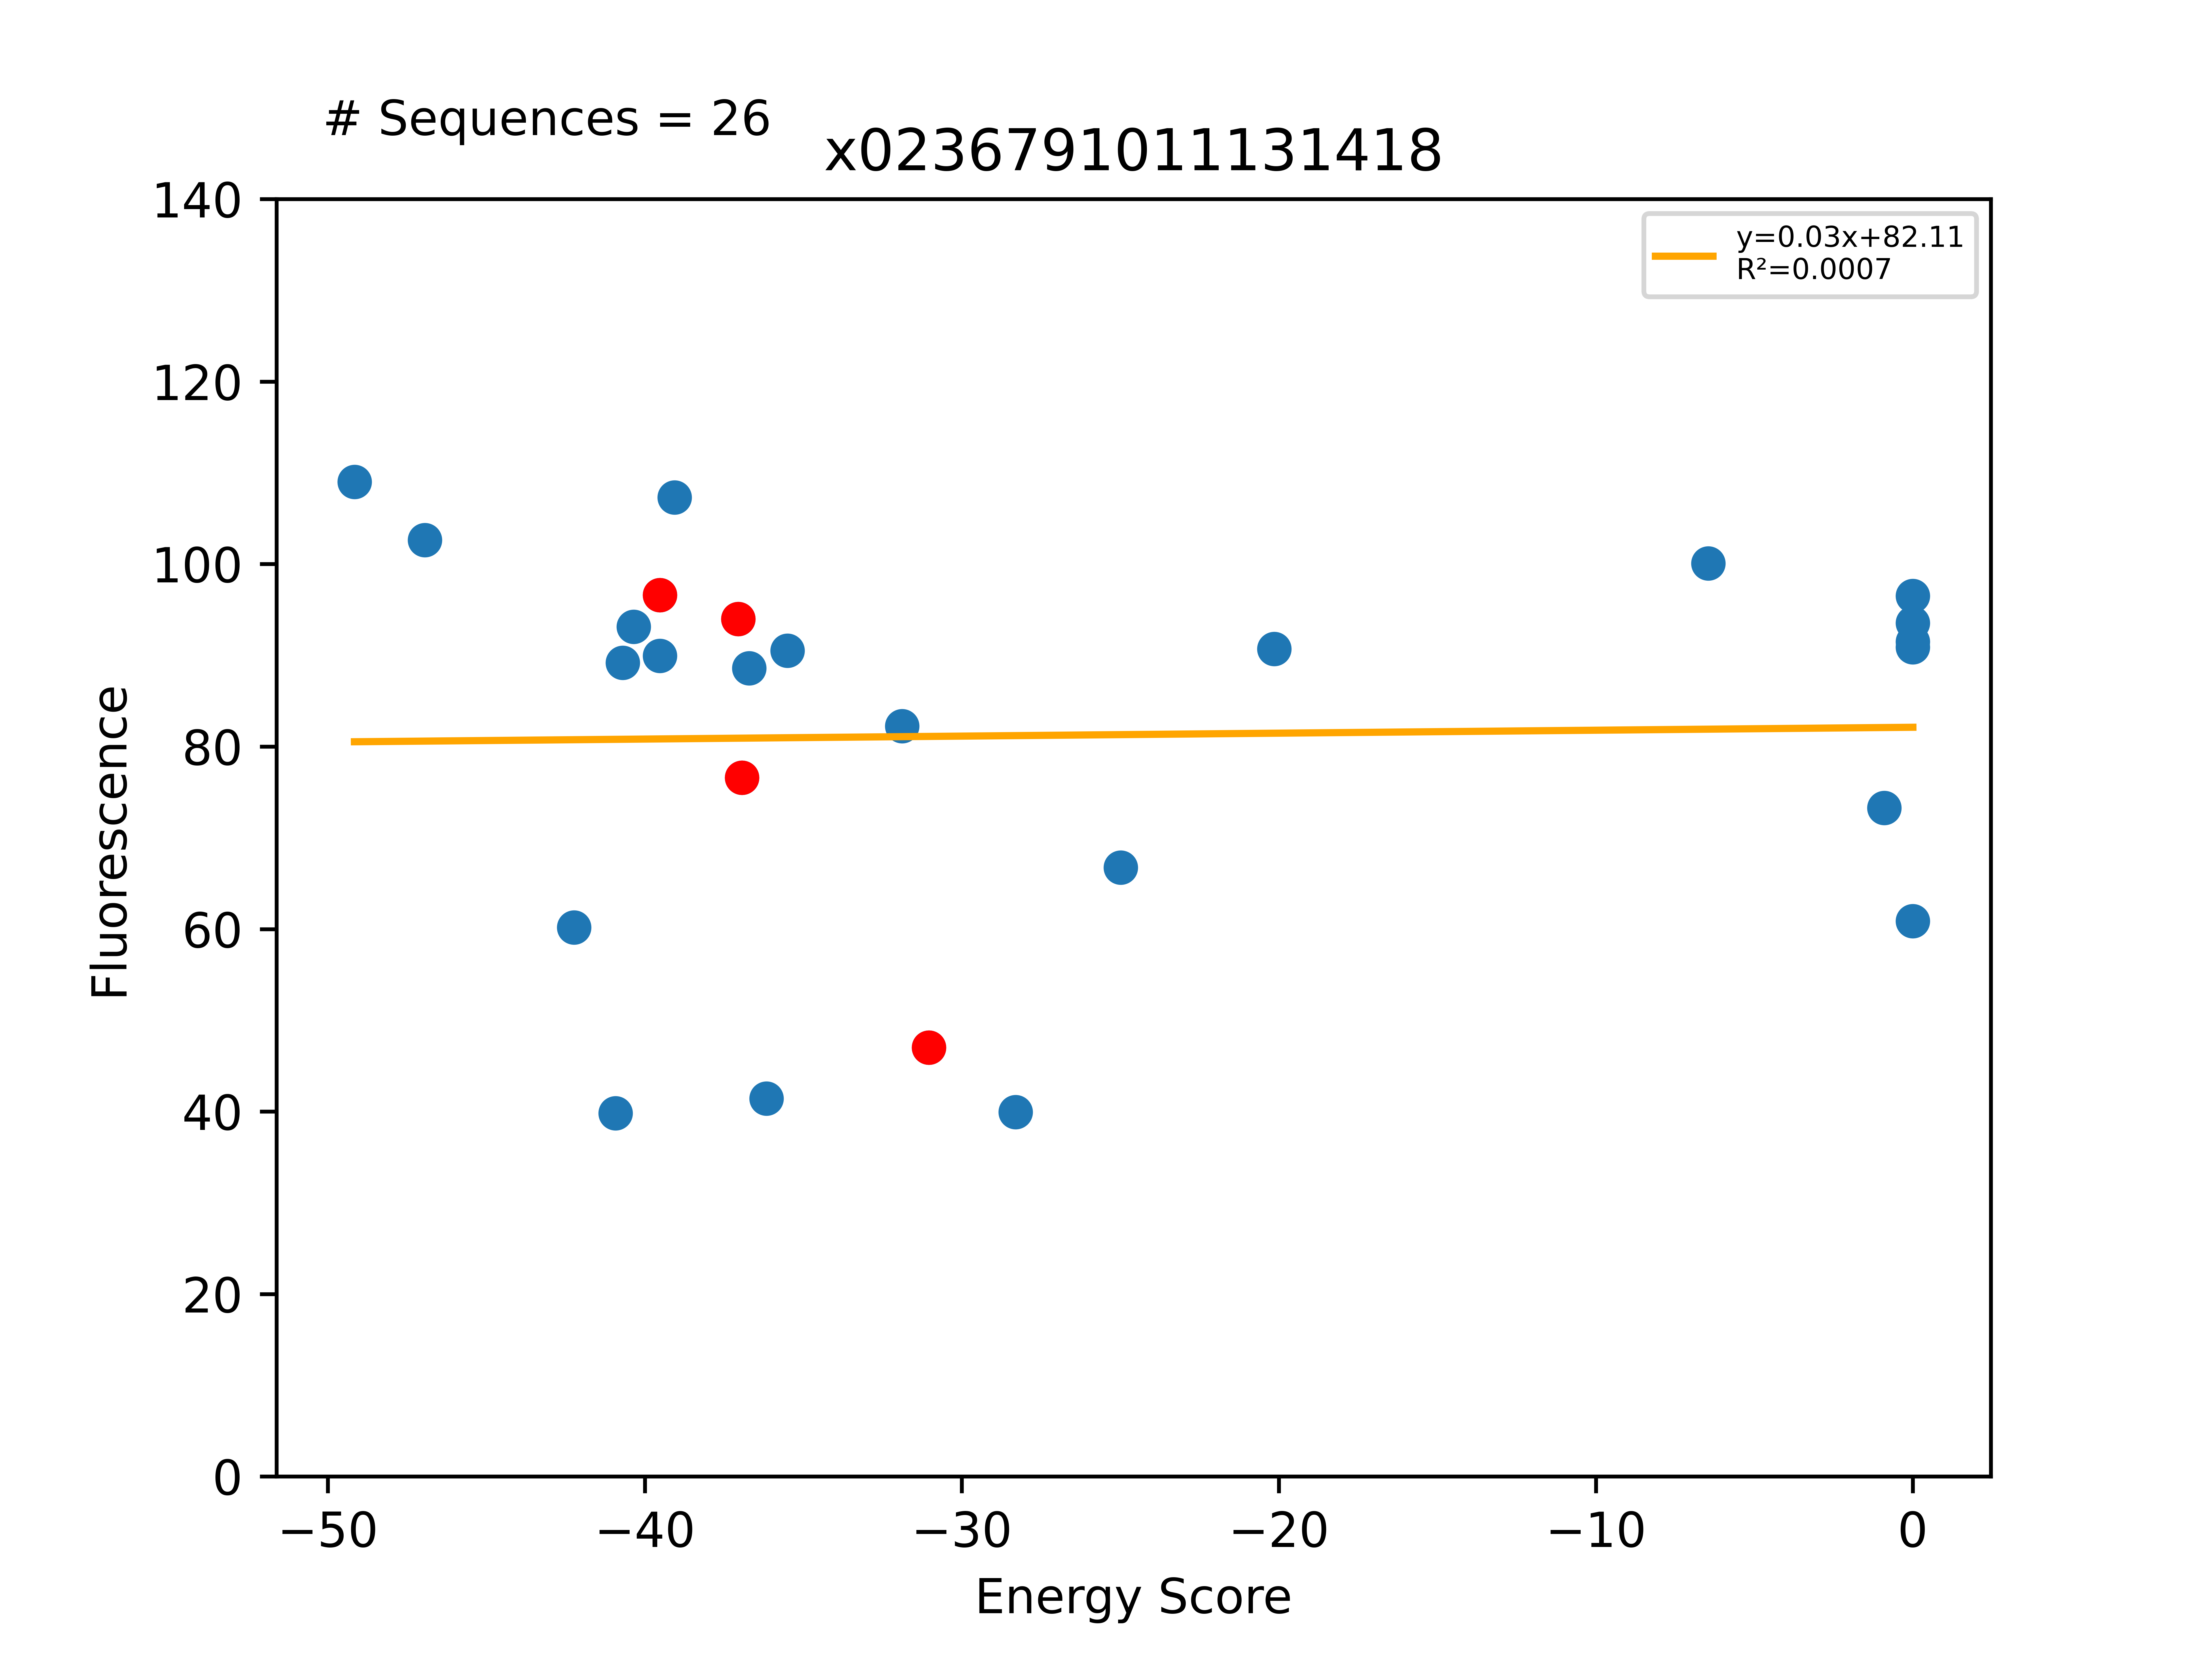

Source data for this figure (header and first rows):
Sequence, EnergyScore, Fluorescence, FluorStdDev, PercentGpa, PercentGpaStdDev, MaltosePercentDiff, Dimer, Monomer, DimerDiff, VDWDimer, VDWDiff, HBONDDimer, HBONDDiff, IMM1Dimer, IMM1Diff, SequenceProbability, DimerSasa, MonomerSasa, startXShift, xShift, xShiftDiff, startCrossingAngle, crossingAngle
LLLYLLGILYGTLVTLLLILI, -49.16, 119688, 13053, 109, 11.89, -100.0, -402, -352.9, -21.49, -67.93, -4.128, -91.27, -20.37, -242.8, 3.001, 1.38504e-05, 3688, 4714, 7.168, 6.523, 0.6448, -48.77, -49.55
LLLYLLGILYGILVTLLLILI, -46.94, 112681, 10559, 102.6, 9.616, -100.0, -401.3, -354.4, -20.81, -78.08, -14.29, -78.47, -7.564, -244.8, 1.042, 1.9764e-05, 3701, 4769, 7.168, 6.523, 0.6448, -48.77, -49.55
LLLALLGILWGTLITLLLILI, -42.23, 66060, 9500, 60.16, 8.652, -100.0, -420.4, -378.2, -22.07, -87.91, -10.49, -90.03, -13.39, -242.5, 1.804, 5.22474e-05, 3627, 4625, 7.168, 6.542, 0.626, -48.77, -48.44
LLLYLLGILYGFLITLLLILI, -40.92, 43719, 18352, 39.82, 16.71, , -385.3, -344.3, 1.937, -61.39, 8.491, -77.06, -0.6643, -246.8, -5.89, 1.9764e-05, 3678, 4837, 7.168, 6.517, 0.6503, -48.77, -49.32
LLLALLGILYGTLITLLLILI, -40.7, 97922, 17658, 89.18, 16.08, -100.0, -406.7, -366, -19.53, -78.31, -8.421, -90.08, -13.68, -238.3, 2.578, 5.22474e-05, 3661, 4594, 7.168, 6.517, 0.6503, -48.77, -49.32
LLLYLLGILYGLLVTLLLILI, -40.35, 102266, 24877, 93.14, 22.66, -100.0, -397.9, -357.5, -17.33, -82.49, -18.69, -70.6, 0.3068, -244.8, 1.051, 2.09571e-05, 3707, 4751, 7.168, 6.523, 0.6448, -48.77, -49.55
LLLTLLGILYGFLITLLLILI, -39.53, 98773, 21281, 89.95, 19.38, -100.0, -396.8, -357.3, -9.613, -76.04, -6.157, -76.41, -0.01739, -244.4, -3.439, 4.62893e-05, 3625, 4702, 7.168, 6.517, 0.6503, -48.77, -49.32
LLLYLLGILYGFLVTLLLILI, -39.52, 106058, 13537, 96.59, 12.33, -100.0, -380.5, -341, -13.04, -63.8, -6.158, -70.91, -5.197, -245.8, -1.685, 3.14356e-05, 3828, 0.0, 7.168, 6.523, 0.6448, -48.77, -49.55
LLLALLGILWGWLITLLLILI, -39.06, 117821, 17145, 107.3, 15.61, -100.0, -419.4, -380.3, -21.06, -94.81, -17.38, -76.37, 0.2697, -248.2, -3.948, 2.23079e-05, 3658, 4811, 7.168, 6.542, 0.626, -48.77, -48.44
LLLALLGILYGFLITLLLILI, -37.06, 103190, 13185, 93.98, 12.01, -100.0, -387.2, -350.1, -16.29, -69.88, -0.8035, -76.4, -13.68, -240.9, -1.802, 0.0001186, 3900, 0.0, 7.168, 6.517, 0.6503, -48.77, -49.32
LLLALLGILWGFLITLLLILI, -36.93, 84108, 10870, 76.6, 9.899, -100.0, -398.3, -361.4, -15.01, -77.42, 2.046, -76.64, -13.92, -244.3, -3.134, 0.0001186, 3870, 0.0, 7.168, 6.542, 0.626, -48.77, -48.44
LLLWLLGILYGFLVTLLLILI, -36.71, 97284, 10417, 88.6, 9.487, -100.0, -386.4, -349.7, -5.893, -71.59, -7.791, -68.74, 2.168, -246.1, -0.2688, 6.28713e-05, 3703, 4880, 7.168, 6.523, 0.6448, -48.77, -49.55
LLLFLLAILTGTLFTLLLILI, -36.17, 45500, 2533, 41.44, 2.307, -100.0, -390.7, -354.5, 1.395, -60.58, -1.943, -95.5, 0.02004, -234.6, 3.318, 6.4878e-05, 3727, 4647, 7.104, 7.087, 0.01618, -48.48, -48.56
LLLYLLGILWGFLITLLLILI, -35.5, 99398, 17146, 90.52, 15.61, -100.0, -392, -356.5, 6.32, -64.38, 13.04, -77.42, -0.7873, -250.2, -5.934, 3.9528e-05, 3727, 4868, 7.168, 6.542, 0.626, -48.77, -48.44
LLLALLGILYGALITLLLILI, -31.89, 90300, 10532, 82.24, 9.592, -100.0, -392.3, -360.4, -5.082, -80.76, -10.88, -76.39, 0.006706, -235.1, 5.788, 6.69236e-05, 3689, 4579, 7.168, 6.517, 0.6503, -48.77, -49.32
LLLFLLAVLTGTLFTLLLILI, -31.04, 51632, 2516, 47.02, 2.292, -87.12, -392.1, -361, -7.938, -58.64, -6.641, -95.52, -2.558, -237.9, 1.261, 5.15959e-05, 3889, 0.0, 7.104, 7.087, 0.01618, -48.48, -48.56
LLLFLLSVLTGTLFTLLLILI, -28.31, 43867, 16904, 39.95, 15.39, -100.0, -393.1, -364.8, -1.053, -58.58, 0.05881, -99, -3.478, -235.6, 2.367, 4.0281e-05, 3752, 4645, 7.104, 7.087, 0.01618, -48.48, -48.56
LLLFLLAVLTGTLFYLLLILI, -24.99, 73276, 29581, 66.73, 26.94, -100.0, -363.9, -338.9, 28.19, -34.06, 24.58, -88.45, 7.074, -241.4, -3.467, 6.60891e-05, 3652, 4720, 7.104, 7.087, 0.01618, -48.48, -48.56
LLLALLGLLYGFLITLLLILI, -20.15, 99585, 7953, 90.69, 7.243, -100.0, -376.5, -356.3, 10.72, -59, 10.89, -76.22, 0.1726, -241.2, -0.3337, 0.0001257, 3654, 4676, 7.168, 6.517, 0.6503, -48.77, -49.32
LLLALLGWLWGFLITLLLILI, -6.454, 109884, 13323, 100.1, 12.13, -100.0, -371.3, -364.8, 27.06, -45.5, 31.92, -76.41, 0.2229, -249.4, -5.084, 3.54818e-05, 3626, 4873, 7.168, 6.542, 0.626, -48.77, -48.44
LLLALLGILWGFLIYLLLILI, -0.8996, 80468, 3734, 73.28, 3.401, -91.58, -355.2, -354.3, 43.11, -43.17, 34.26, -64.7, 11.93, -247.4, -3.076, 5.06313e-05, 3570, 4802, 7.168, 6.542, 0.626, -48.77, -48.44
LLLFLLAWLTGTLFTLLLILI, 0.0, 102701, 14911, 93.53, 13.58, -100.0, -344.8, -354.6, 47.26, -5.004, 53.64, -95.54, -0.02002, -244.3, -6.36, 1.94123e-05, 3707, 4793, 7.104, 7.087, 0.01618, -48.48, -48.56
LLLALLGILYSFLITLLLILI, 0.0, 99806, 15666, 90.89, 14.27, -100.0, 3678, -371.7, 4065, 3995, 4065, -72.2, 4.193, -244.3, -3.374, 0.000209, 3640, 4725, 7.168, 6.517, 0.6503, -48.77, -49.32
LLLYLLGILYGFLVFLLLILI, 0.0, 100476, 13841, 91.5, 12.61, -100.0, 37.03, -325.4, 417.6, 346.7, 410.5, -63.9, 7.007, -245.8, 0.04806, 1.78371e-05, 3655, 4865, 7.168, 6.523, 0.6448, -48.77, -49.55
LLLALLSILYGFLITLLLILI, 0.0, 105973, 30442, 96.51, 27.72, -100.0, 8363, -371.2, 8750, 8684, 8754, -76.8, -0.4044, -244.2, -3.264, 0.000209, 3632, 4720, 7.168, 6.517, 0.6503, -48.77, -49.32
LLLFLLAVLTATLFTLLLILI, 0.0, 66831, 12354, 60.86, 11.25, -100.0, 434.8, -354.1, 826.9, 765.8, 824.4, -91.89, 3.63, -239.1, -1.18, 2.91185e-05, 3681, 4642, 7.104, 7.087, 0.01618, -48.48, -48.56
